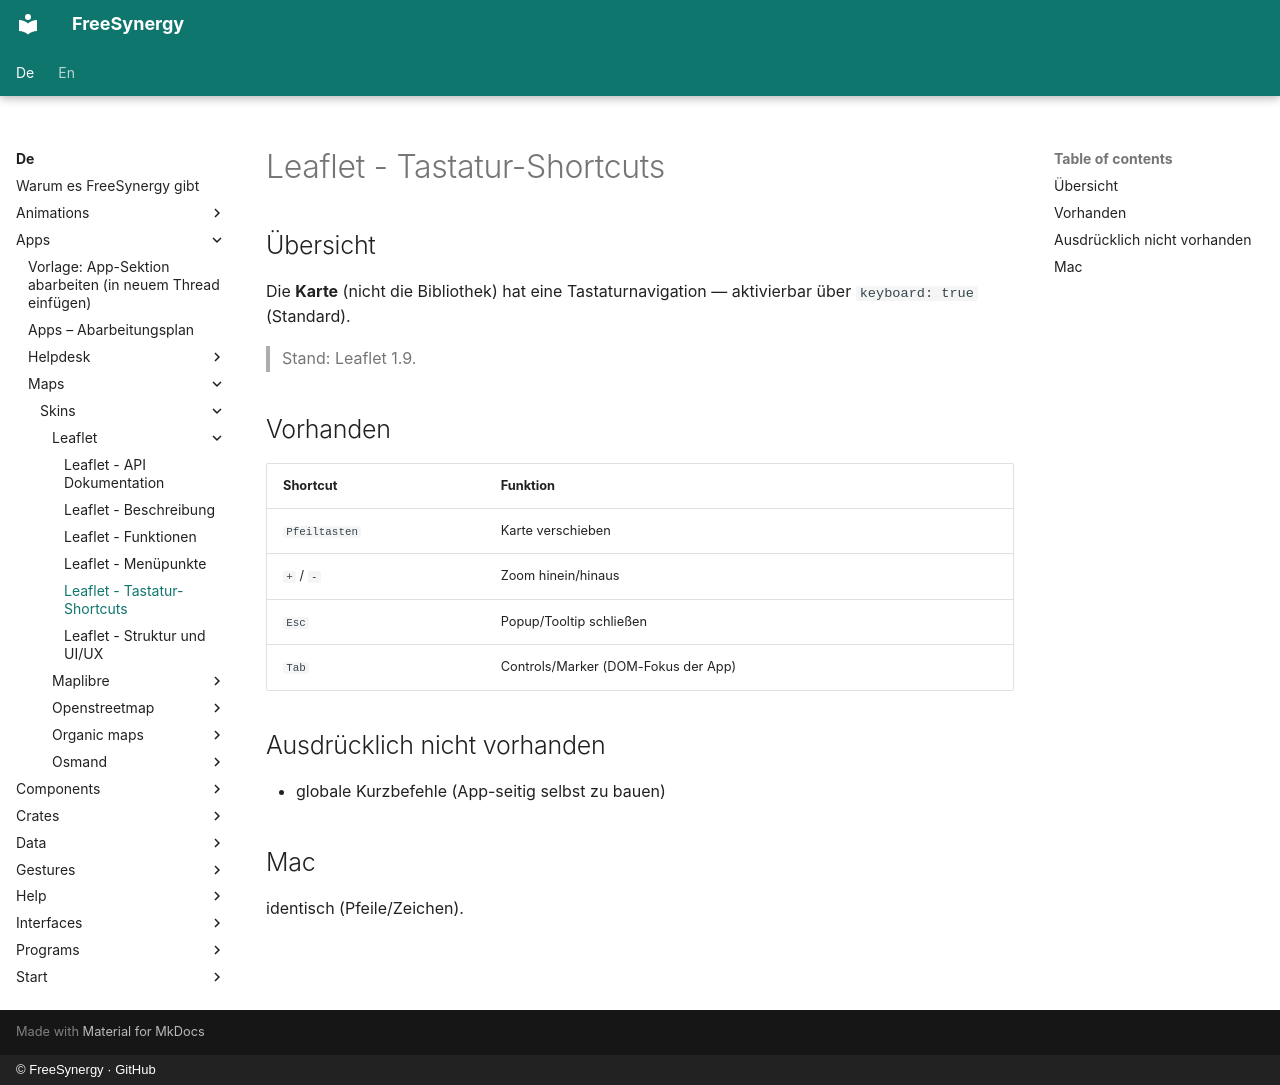

repository: FreeSynergy/fs-documentation · page: de/apps/maps/skins/leaflet/shortcuts/index.html · generator: mkdocs · copyright: © FreeSynergy · GitHub

# Leaflet - Tastatur-Shortcuts

## Übersicht

Die **Karte** (nicht die Bibliothek) hat eine Tastaturnavigation — aktivierbar über `keyboard: true` (Standard).

> Stand: Leaflet 1.9.

## Vorhanden

| Shortcut | Funktion |
|----------|----------|
| `Pfeiltasten` | Karte verschieben |
| `+` / `-` | Zoom hinein/hinaus |
| `Esc` | Popup/Tooltip schließen |
| `Tab` | Controls/Marker (DOM-Fokus der App) |

## Ausdrücklich nicht vorhanden

- globale Kurzbefehle (App-seitig selbst zu bauen)

## Mac

identisch (Pfeile/Zeichen).
